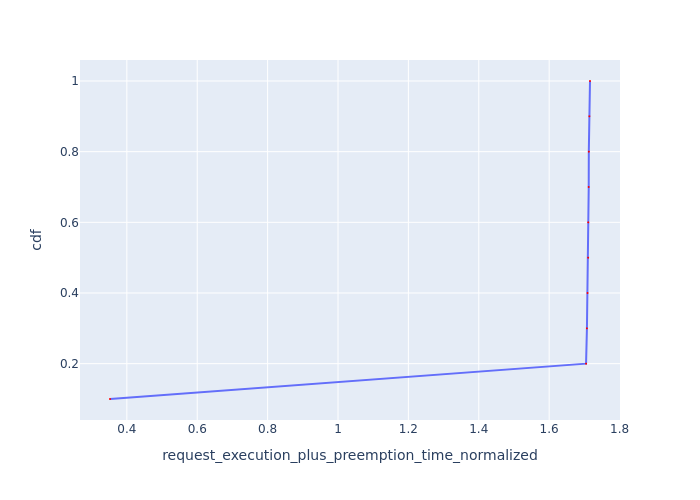

The data file committed next to this chart (first rows):
Request Id, request_execution_plus_preemption_time_n…, cdf
0_9, 0.3521, 0.1
0_8, 1.705, 0.2
0_7, 1.707, 0.3
0_6, 1.709, 0.4
0_5, 1.711, 0.5
0_3, 1.711, 0.6
0_4, 1.712, 0.7
0_2, 1.713, 0.8
0_1, 1.714, 0.9
0_0, 1.716, 1.0
